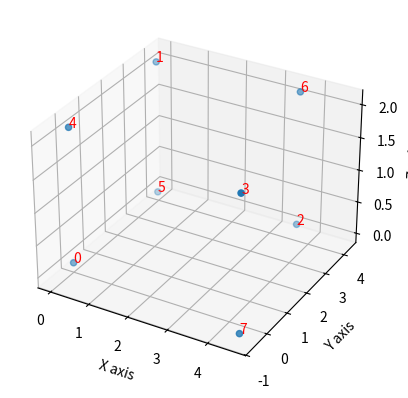

Source code (Python):
from scipy.optimize import minimize
import numpy as np
import matplotlib.pyplot as plt
from mpl_toolkits.mplot3d import Axes3D # <--- This is important for 3d plotting 



N_ANCHORS = 8
N_COORDS = 3



def cost(x, distances):
    cost = 0

    for i in range(N_ANCHORS):
        for j in range(N_ANCHORS):
            if i == j:
                continue

            cost += (distances[i][j] - np.sqrt(np.sum((x[i*N_COORDS:i*N_COORDS+3] - x[j*N_COORDS:j*N_COORDS+3])**2)))**2

    print(cost)

    return cost

def get_optimized_coords(distances):

    cons = ({'type': 'eq', 'fun': lambda x:  x[0]},
            {'type': 'eq', 'fun': lambda x:  x[1]},
            {'type': 'eq', 'fun': lambda x:  x[2]},
            {'type': 'eq', 'fun': lambda x:  x[N_COORDS*5 + 0]},
            {'type': 'eq', 'fun': lambda x:  x[N_COORDS*5 + 2]},
            {'type': 'eq', 'fun': lambda x:  x[N_COORDS*7 + 2]},)
    
    #xc = (distances[0][1]**2 + distances[2][0]**2 - distances[2][1]**2)/(2*distances[0][1])
    x0=np.zeros((N_ANCHORS*3,))
    #x0[0:9] = np.array([0,0,0,distances[0][1],0,0, xc, np.sqrt((distances[2][0]**2-xc**2)), 0])

    res = minimize(lambda x: cost(x, distances), x0=x0,constraints=cons)

    return np.reshape(res.x, (N_ANCHORS, 3))

def from_coords_to_distances(coords):
    distances = np.zeros((N_ANCHORS, N_ANCHORS))

    for i in range(N_ANCHORS):
        for j in range(N_ANCHORS):
            distances[i][j] = np.sqrt(np.sum((coords[i] -coords[j])**2))

    return distances

def infer_labels(coords):
    reference = np.array([[0,0,0],
                        [0, 1, 1],
                        [1, 1, 0],
                        [1, 0, 1],
                        [0, 0, 1],
                        [0, 1, 0],
                        [1, 1, 1],
                        [1, 0, 0]])
    
    maxz = np.max(coords[:, 2])
    maxy = np.max(coords[:, 1])
    maxx = np.max(coords[:, 0])

    coords_ = coords / np.array([maxx, maxy, maxz])
    
    label2coord = np.zeros((N_ANCHORS, N_COORDS))
    
    for i in range(N_ANCHORS):
        coord = coords_[i][:]

        label = np.argmin(np.sum((reference - coord)**2, 1))
        label2coord[label][:] = coords[i][:]

    return label2coord

if __name__ == "__main__":
    
    # distances = from_coords_to_distances(np.array([[0,0,0],
    #                                               [0,1,0],
    #                                               [1,0,0],
    #                                               [0, 0, 1],
    #                                               [0, 0, -1],
    #                                               [0, -1, 0],
    #                                               [-1, 0, 0]]))
    
    distances = from_coords_to_distances(np.array([[0,0,0.18],
                                                  [0.38,3.94,2.25],
                                                  [3.95,3.94,0.18],
                                                  [4.5, -1.1, 2.25],
                                                  [0, 0, 2.25],
                                                  [0.382, 3.94, 0.18],
                                                  [3.952, 3.94, 2.25],
                                                  [4.5, -1.10, 0.18]]))
    
    coords = get_optimized_coords(distances)
    
    print("results")
    print(coords)
    coords = infer_labels(coords)
    print("inferred order")
    print(coords)

    fig = plt.figure()
    ax = fig.add_subplot(projection='3d')

    ax.set_xlabel('X axis')
    ax.set_ylabel('Y axis')
    ax.set_zlabel('Z axis')
    ax.scatter(coords[:, 0], coords[:, 1], coords[:, 2])
    for i in range(N_ANCHORS):
        ax.text(coords[i, 0], coords[i, 1], coords[i, 2], f"{i}", color="red")
    plt.show()

